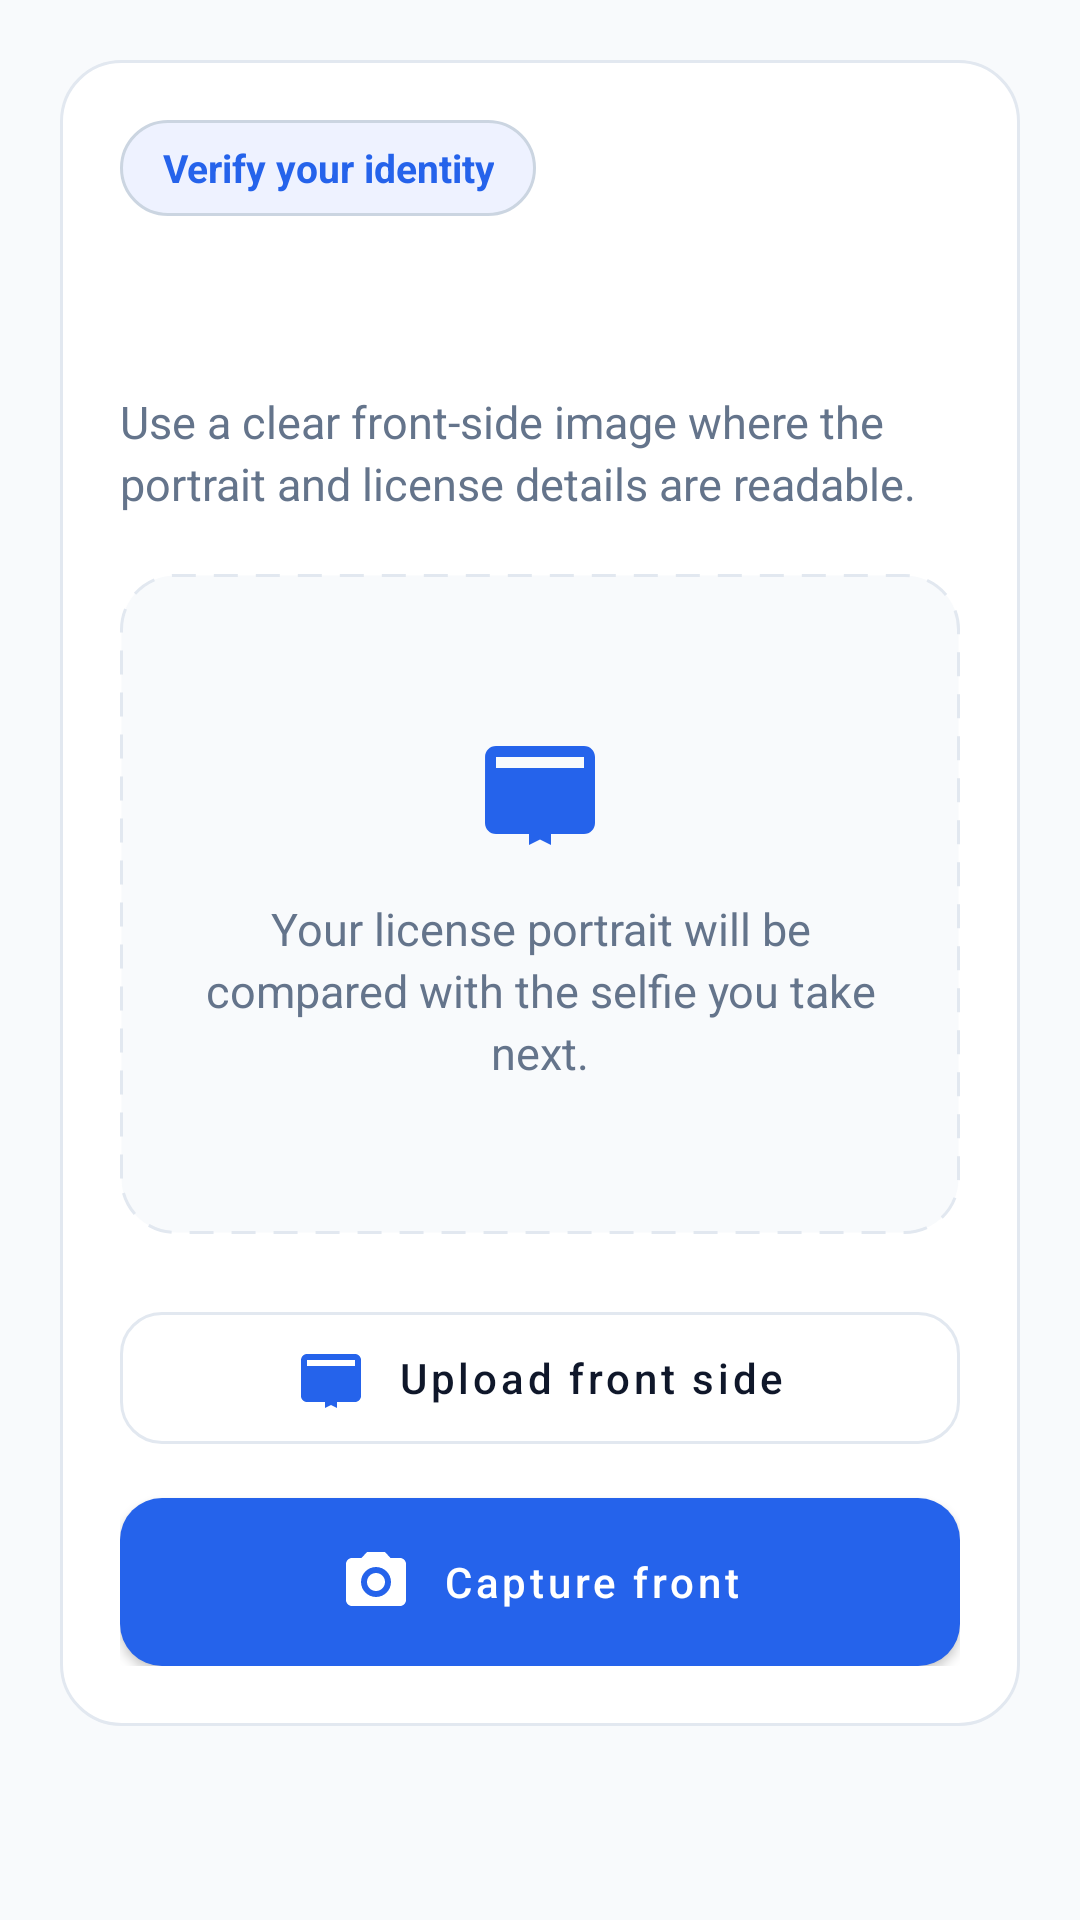

This screen was rendered from an Android layout file. Write that file and the resources it references.
<!-- AndroidManifest.xml: application theme Theme.CarRentingTest -->
<!-- res/layout/fragment_license_capture.xml -->
<?xml version="1.0" encoding="utf-8"?>
<androidx.core.widget.NestedScrollView xmlns:android="http://schemas.android.com/apk/res/android"
    xmlns:app="http://schemas.android.com/apk/res-auto"
    android:layout_width="match_parent"
    android:layout_height="match_parent"
    android:clipToPadding="false"
    android:fillViewport="true"
    android:padding="@dimen/verification_screen_padding">

    <androidx.constraintlayout.widget.ConstraintLayout
        android:layout_width="match_parent"
        android:layout_height="wrap_content"
        android:minHeight="0dp">

        <LinearLayout
            android:id="@+id/contentPanel"
            android:layout_width="0dp"
            android:layout_height="wrap_content"
            android:background="@drawable/bg_verification_surface"
            android:orientation="vertical"
            android:padding="20dp"
            app:layout_constraintEnd_toEndOf="parent"
            app:layout_constraintStart_toStartOf="parent"
            app:layout_constraintTop_toTopOf="parent"
            app:layout_constraintWidth_max="@dimen/verification_content_max_width">

            <TextView
                android:layout_width="wrap_content"
                android:layout_height="32dp"
                android:background="@drawable/bg_verification_step"
                android:gravity="center"
                android:minWidth="92dp"
                android:paddingStart="14dp"
                android:paddingEnd="14dp"
                android:text="@string/verify_title"
                android:textColor="@color/colorPrimary"
                android:textSize="13sp"
                android:textStyle="bold" />

            <TextView
                android:id="@+id/txtHeader"
                android:layout_width="match_parent"
                android:layout_height="wrap_content"
                android:layout_marginTop="18dp"
                android:textColor="@color/textColorPrimary"
                android:textSize="24sp"
                android:textStyle="bold" />

            <TextView
                android:layout_width="match_parent"
                android:layout_height="wrap_content"
                android:layout_marginTop="8dp"
                android:lineSpacingExtra="3dp"
                android:text="@string/license_upload_helper"
                android:textColor="@color/textColorSecondary"
                android:textSize="15sp" />

            <LinearLayout
                android:layout_width="match_parent"
                android:layout_height="wrap_content"
                android:layout_marginTop="@dimen/verification_section_gap"
                android:background="@drawable/bg_verification_preview"
                android:gravity="center"
                android:minHeight="@dimen/verification_preview_min_height"
                android:orientation="vertical"
                android:padding="24dp">

                <ImageView
                    android:layout_width="44dp"
                    android:layout_height="44dp"
                    android:contentDescription="@null"
                    android:src="@drawable/ic_card_membership"
                    app:tint="@color/colorPrimary" />

                <TextView
                    android:layout_width="match_parent"
                    android:layout_height="wrap_content"
                    android:layout_marginTop="14dp"
                    android:gravity="center"
                    android:lineSpacingExtra="3dp"
                    android:text="@string/license_upload_card_text"
                    android:textColor="@color/textColorSecondary"
                    android:textSize="15sp" />

            </LinearLayout>

            <com.google.android.material.button.MaterialButton
                android:id="@+id/btnUpload"
                style="@style/Widget.CarRentingTest.Button.Outlined"
                android:layout_width="match_parent"
                android:layout_height="@dimen/verification_button_height"
                android:layout_marginTop="@dimen/verification_section_gap"
                android:text="@string/license_upload_front_action"
                app:icon="@drawable/ic_card_membership"
                app:iconGravity="textStart"
                app:iconPadding="10dp" />

            <com.google.android.material.button.MaterialButton
                android:id="@+id/btnCapture"
                style="@style/Widget.CarRentingTest.Button"
                android:layout_width="match_parent"
                android:layout_height="@dimen/verification_button_height"
                android:layout_marginTop="12dp"
                android:text="@string/capture_front"
                app:icon="@drawable/ic_camera"
                app:iconGravity="textStart"
                app:iconPadding="10dp" />

        </LinearLayout>

    </androidx.constraintlayout.widget.ConstraintLayout>

</androidx.core.widget.NestedScrollView>
<!-- resources referenced by this layout -->
<resources>
  <color name="colorPrimary">@color/palette_teal</color>
  <color name="textColorPrimary">#0F172A</color>
  <color name="textColorSecondary">#64748B</color>
  <dimen name="verification_button_height">56dp</dimen>
  <dimen name="verification_content_max_width">560dp</dimen>
  <dimen name="verification_preview_min_height">220dp</dimen>
  <dimen name="verification_screen_padding">20dp</dimen>
  <dimen name="verification_section_gap">20dp</dimen>
  <string name="capture_front" tools:ignore="MissingTranslation">Capture front</string>
  <string name="license_upload_card_text" tools:ignore="MissingTranslation">Your license portrait will be compared with the selfie you take next.</string>
  <string name="license_upload_front_action">Upload front side</string>
  <string name="license_upload_helper" tools:ignore="MissingTranslation">Use a clear front-side image where the portrait and license details are readable.</string>
  <string name="verify_title" tools:ignore="MissingTranslation">Verify your identity</string>
  <style name="Theme.CarRentingTest" parent="Base.Theme.CarRentingTest" />
  <color name="palette_teal">#2563EB</color>
  <color name="homeCardStroke">#E2E8F0</color>
  <color name="homeChipBackground">#EEF2FF</color>
  <color name="homeChipStroke">#CBD5E1</color>
  <color name="colorSurface">@color/palette_white</color>
  <color name="colorOnPrimary">@color/palette_white</color>
  <color name="palette_white">#FFFFFF</color>
  <color name="colorPrimaryVariant">#1D4ED8</color>
  <color name="colorSecondary">#0EA5A3</color>
  <color name="colorSecondaryVariant">#0F766E</color>
  <color name="colorOnSecondary">@color/palette_white</color>
  <color name="colorBackground">@color/palette_very_light_blue</color>
  <style name="Widget.CarRentingTest.EditText" parent="Widget.AppCompat.EditText">
          <item name="android:textColor">@color/textColorPrimary</item>
          <item name="android:textColorHint">@color/textColorSecondary</item>
          <item name="android:paddingStart">14dp</item>
          <item name="android:paddingEnd">14dp</item>
      </style>
  <style name="Widget.CarRentingTest.CheckBox" parent="Widget.MaterialComponents.CompoundButton.CheckBox">
          <item name="buttonTint">@color/colorPrimary</item>
          <item name="android:textColor">@color/textColorSecondary</item>
      </style>
  <style name="Widget.CarRentingTest.Fab" parent="Widget.MaterialComponents.FloatingActionButton">
          <item name="backgroundTint">@color/colorPrimary</item>
          <item name="tint">@color/colorOnPrimary</item>
      </style>
  <color name="palette_very_light_blue">#F8FAFC</color>
  <style name="Widget.CarRentingTest.BottomNavigation.ActiveIndicator">
          <item name="android:width">58dp</item>
          <item name="android:height">32dp</item>
          <item name="android:color">@color/homeChipBackground</item>
          <item name="shapeAppearance">@style/ShapeAppearance.CarRentingTest.BottomNav.ActiveIndicator</item>
      </style>
  <color name="homeFilterRipple">#332563EB</color>
  <color name="inputSurface">@color/palette_white</color>
  <color name="inputStroke">#D1D9E6</color>
  <style name="ShapeAppearance.CarRentingTest.PickerSurface" parent="@style/ShapeAppearance.Material3.MediumComponent">
          <item name="cornerFamily">rounded</item>
          <item name="cornerSize">24dp</item>
      </style>
  <style name="ShapeAppearance.CarRentingTest.BottomNav.ActiveIndicator" parent="@style/ShapeAppearance.Material3.Corner.Large">
          <item name="cornerSizeTopLeft">16dp</item>
          <item name="cornerSizeTopRight">16dp</item>
          <item name="cornerSizeBottomLeft">16dp</item>
          <item name="cornerSizeBottomRight">16dp</item>
      </style>
</resources>
